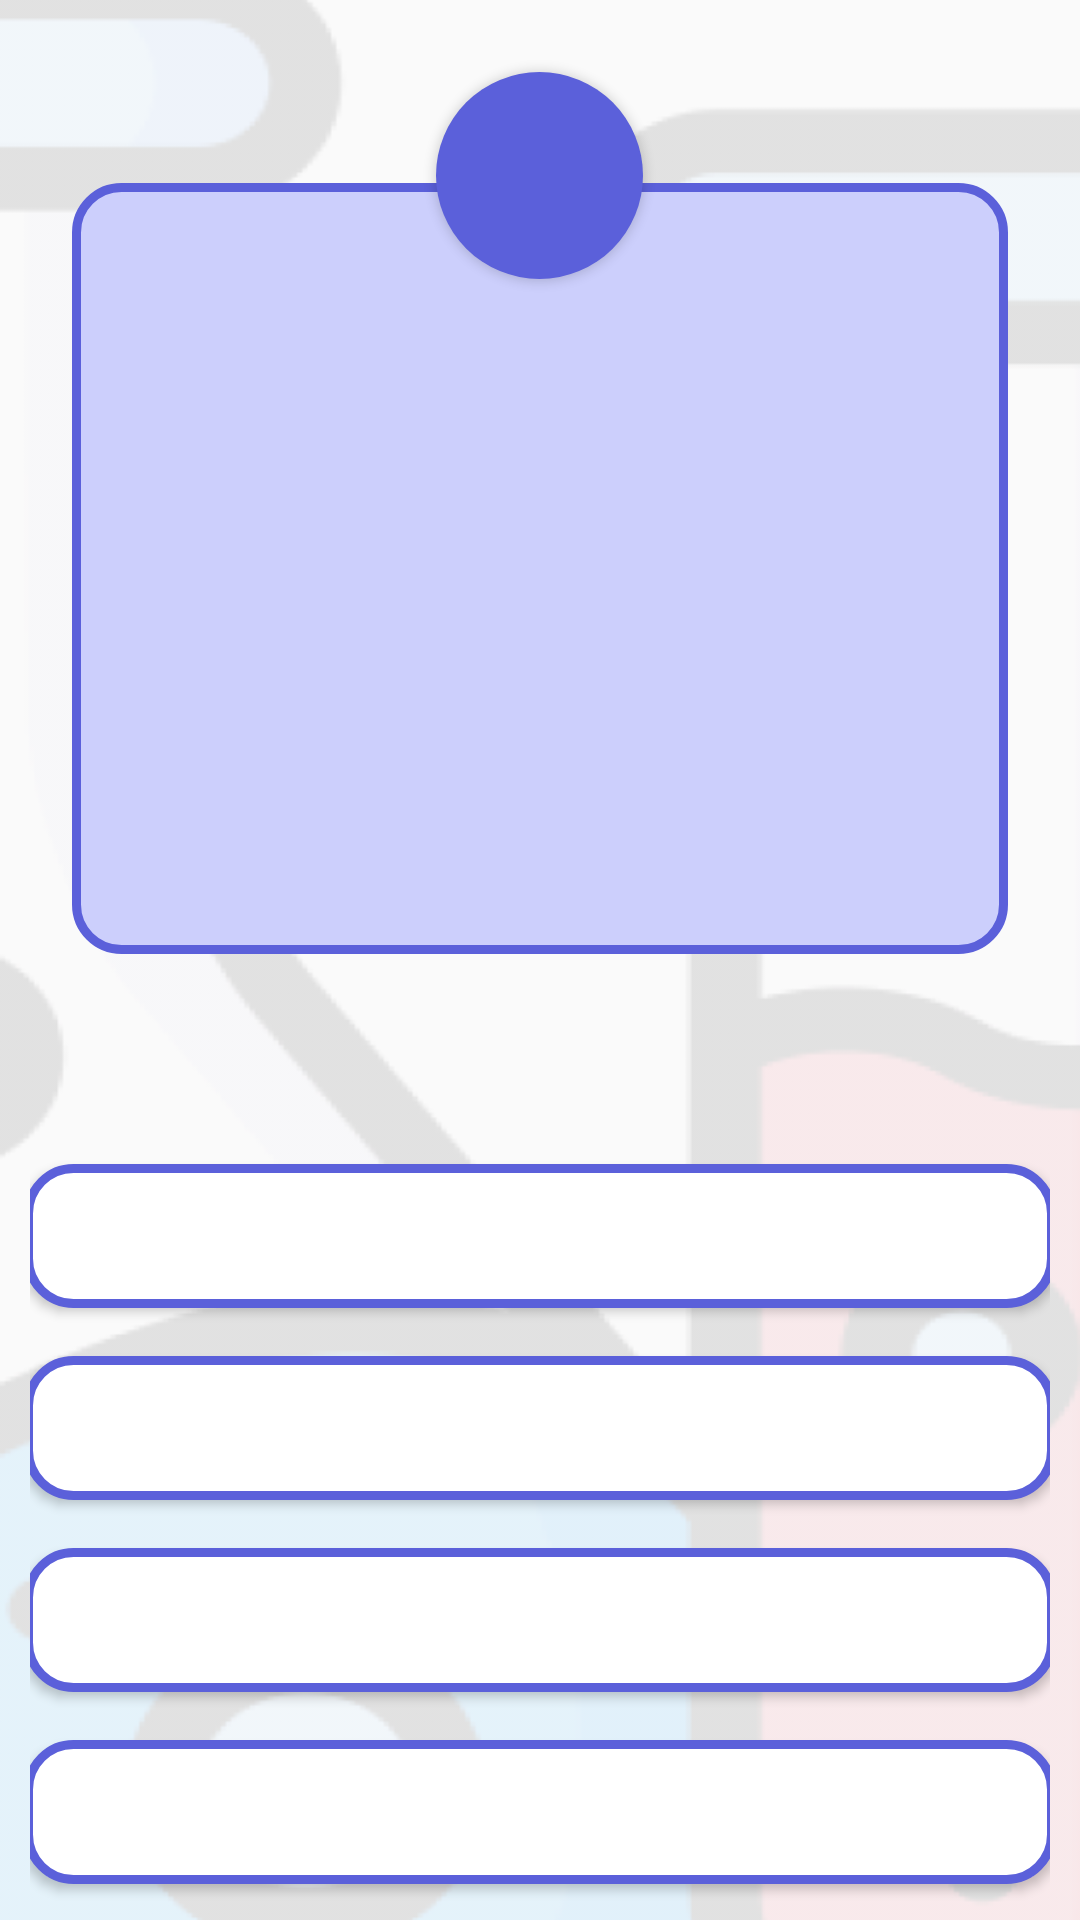

Write the Android layout XML for this screen, with the resource values it uses.
<!-- AndroidManifest.xml: application theme AppTheme -->
<!-- res/layout/activity_question_of_the_day.xml -->
<?xml version="1.0" encoding="utf-8"?>
<androidx.constraintlayout.widget.ConstraintLayout xmlns:android="http://schemas.android.com/apk/res/android"
    xmlns:app="http://schemas.android.com/apk/res-auto"
    xmlns:tools="http://schemas.android.com/tools"
    android:layout_width="match_parent"
    android:layout_height="match_parent"
    android:background="@drawable/flaskdisplay">

    <LinearLayout
        android:id="@+id/linearLayout3"
        android:layout_width="match_parent"
        android:layout_height="350dp"
        android:orientation="vertical"
        app:layout_constraintEnd_toEndOf="parent"
        app:layout_constraintHorizontal_bias="1.0"
        app:layout_constraintStart_toStartOf="parent"
        app:layout_constraintTop_toTopOf="parent">


        <TextView
            android:id="@+id/difficulty"
            android:layout_width="wrap_content"
            android:layout_height="wrap_content"
            android:layout_gravity="center"
            android:layout_marginTop="24dp"
            android:background="@drawable/circledifficulty"
            android:elevation="2dp"
            android:gravity="center"
            android:text=""
            android:textColor="@android:color/white"
            android:textSize="30sp"
            android:textStyle="bold"
            tools:ignore="ObsoleteLayoutParam" />

        <TextView
            android:id="@+id/tvQuestions"
            android:layout_width="match_parent"
            android:layout_height="match_parent"
            android:layout_marginEnd="24dp"
            android:textSize="22sp"
            android:paddingVertical="10dp"
            android:scrollbars="vertical"
            android:paddingHorizontal="20dp"
            android:gravity="center"
            android:layout_gravity="center"
            android:translationY="-32dp"
            android:layout_marginStart="24dp"
            android:background="@drawable/rounded_textview"
            android:text=""
            android:elevation="0dp"
            android:textColor="#000000" />

    </LinearLayout>

    <LinearLayout
        android:id="@+id/linearLayout"
        android:layout_width="match_parent"
        android:layout_height="wrap_content"
        android:layout_marginTop="20dp"
        android:orientation="vertical"
        android:padding="10dp"
        app:layout_constraintEnd_toEndOf="parent"
        app:layout_constraintHorizontal_bias="0.0"
        app:layout_constraintStart_toStartOf="parent"
        app:layout_constraintTop_toBottomOf="@+id/linearLayout3">

        <Button
            android:id="@+id/buttonOption1"
            android:layout_width="344dp"
            android:layout_height="wrap_content"
            android:layout_margin="8dp"
            android:layout_gravity="center"
            android:background="@drawable/rounded_buttons_in_display_questions"
            android:text=""
            android:textColor="@android:color/black" />

        <Button
            android:id="@+id/buttonOption2"
            android:layout_width="344dp"
            android:layout_height="wrap_content"
            android:layout_margin="8dp"
            android:layout_gravity="center"
            android:background="@drawable/rounded_buttons_in_display_questions"
            android:text=""
            android:textColor="@android:color/black" />

        <Button
            android:id="@+id/buttonOption3"
            android:layout_width="344dp"
            android:layout_height="wrap_content"
            android:layout_margin="8dp"
            android:layout_gravity="center"
            android:background="@drawable/rounded_buttons_in_display_questions"
            android:text=""
            android:textColor="#000000" />

        <Button
            android:id="@+id/buttonOption4"
            android:layout_width="344dp"
            android:layout_height="wrap_content"
            android:layout_margin="8dp"
            android:layout_gravity="center"
            android:background="@drawable/rounded_buttons_in_display_questions"
            android:text=""
            android:textColor="@android:color/black" />
    </LinearLayout>

    

    <Button
        android:id="@+id/buttonExplain"
        android:layout_width="wrap_content"
        android:layout_height="wrap_content"
        android:paddingHorizontal="52dp"
        android:layout_marginTop="20dp"
        android:layout_marginBottom="28dp"
        android:background="@drawable/rectanglebutton"
        android:text="Explaination"
        android:textColor="#FFFFFF"
        app:layout_constraintBottom_toBottomOf="parent"
        app:layout_constraintEnd_toEndOf="parent"
        app:layout_constraintStart_toStartOf="parent"
        app:layout_constraintTop_toBottomOf="@+id/linearLayout"
        app:layout_constraintVertical_bias="0.923" />

</androidx.constraintlayout.widget.ConstraintLayout>
<!-- resources referenced by this layout -->
<resources>
  <!-- drawable bookmarknew: png bitmap (drawable-ldpi, 426 bytes) -->
  <!-- drawable circledifficulty (drawable) -->
  <?xml version="1.0" encoding="utf-8"?>
  <selector xmlns:android="http://schemas.android.com/apk/res/android">
      <item>
          <shape android:shape="oval">
              <solid android:color="#5B60DA"/>
              <size
                  android:width="69dp"
                  android:height="69dp"/>
          </shape>
      </item>
  </selector>
  <!-- drawable flaskdisplay: png bitmap (drawable-ldpi, 31245 bytes) -->
  <!-- drawable rectanglebutton (drawable) -->
  <?xml version="1.0" encoding="utf-8"?>
  <selector xmlns:android="http://schemas.android.com/apk/res/android">
      <item>
          <shape android:shape="rectangle">
              <solid android:color="#5b60da"/>
              <corners android:radius="12dp"/>
              <stroke android:width="3dp" android:color="#5B60DA" />
          </shape>
      </item>
  </selector>
  <!-- drawable rounded_buttons_in_display_questions (drawable) -->
  <?xml version="1.0" encoding="utf-8"?>
  <selector xmlns:android="http://schemas.android.com/apk/res/android">
      <item>
          <shape android:shape="rectangle">
              <solid android:color="#FFFFFF"/>
              <corners android:radius="15dp"/>
              <stroke android:width="3dp" android:color="#5B60DA" />
          </shape>
      </item>
  </selector>
  <!-- drawable rounded_textview (drawable) -->
  <?xml version="1.0" encoding="utf-8"?>
  <selector xmlns:android="http://schemas.android.com/apk/res/android">
      <item>
          <shape android:shape="rectangle">
              <solid android:color="#CCCFFC"/>
              <corners android:radius="15dp"/>
              <stroke android:width="3dp" android:color="#5B60DA" />
          </shape>
      </item>
  </selector>
  <style name="AppTheme" parent="Theme.AppCompat.Light.NoActionBar">
          
          <item name="colorPrimary">@color/colorPrimary</item>
          <item name="colorPrimaryDark">@color/colorPrimaryDark</item>
          <item name="colorAccent">@color/colorAccent</item>
      </style>
  <color name="colorPrimary">#5B60DA</color>
  <color name="colorPrimaryDark">#3700B3</color>
  <color name="colorAccent">#03DAC5</color>
</resources>
